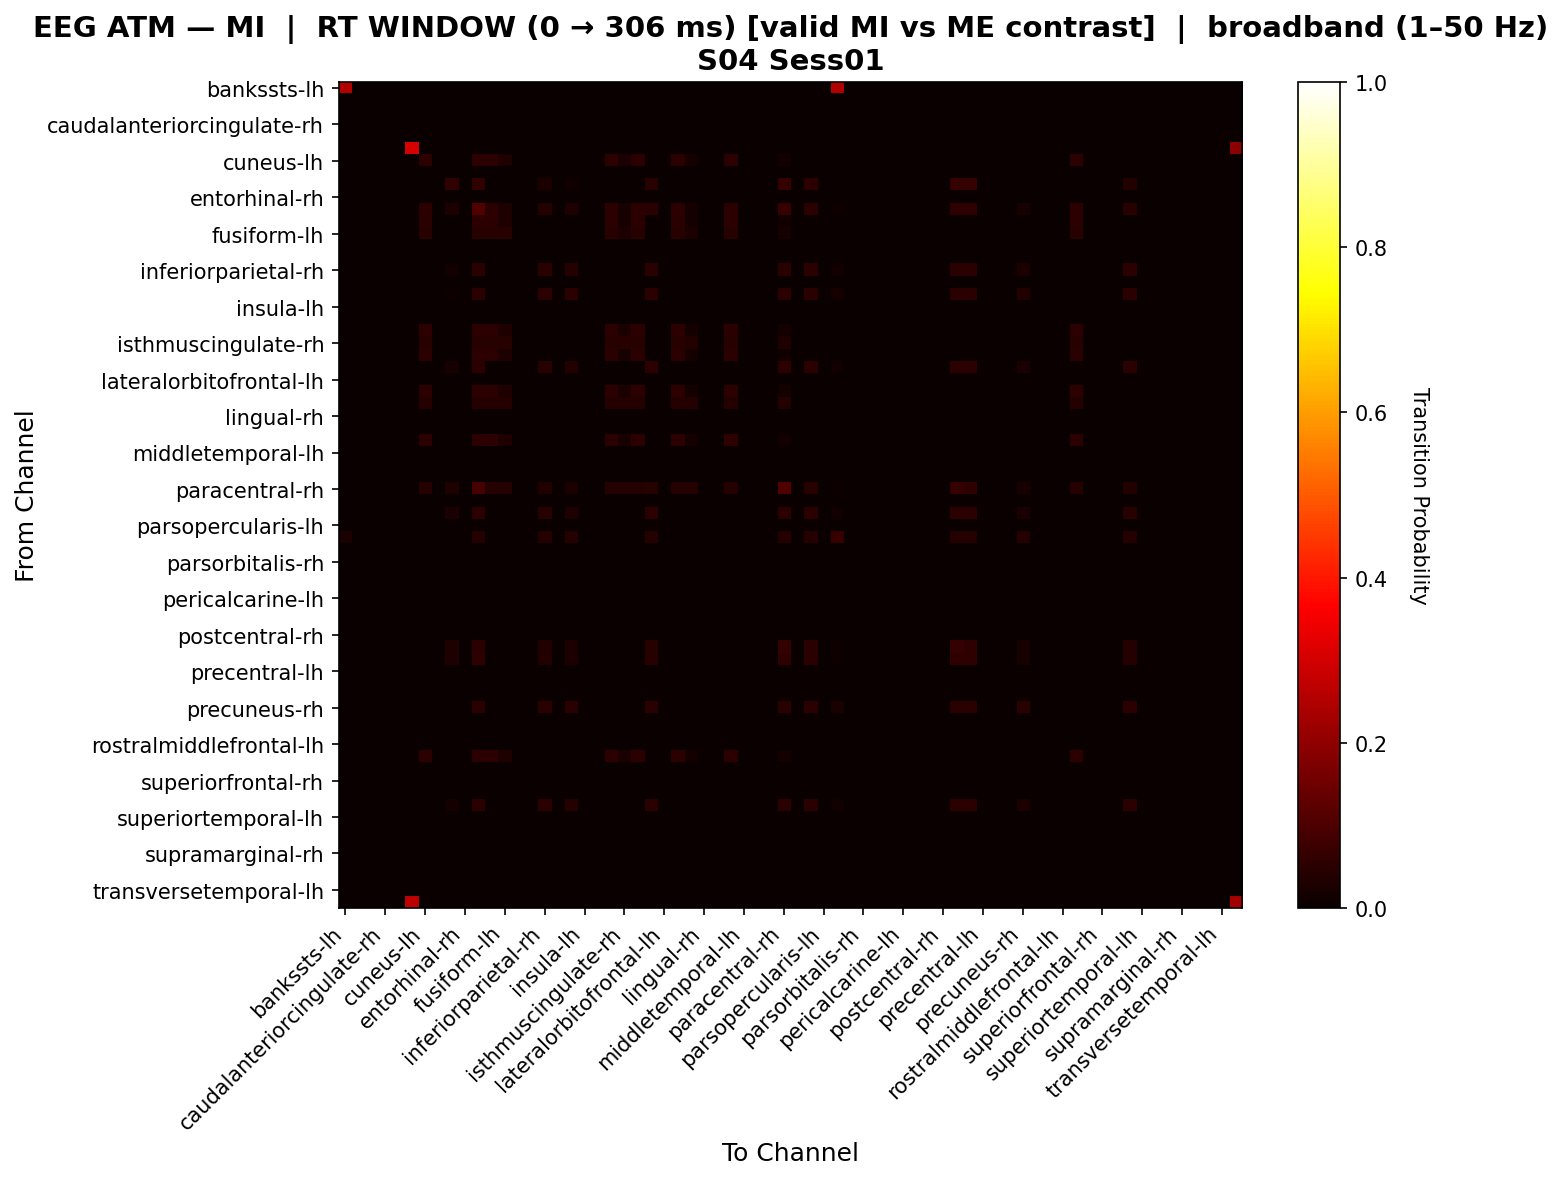

Source data for this figure (header and first rows):
, bankssts-lh, bankssts-rh, caudalanteriorcingulate-lh, caudalanteriorcingulate-rh, caudalmiddlefrontal-lh, caudalmiddlefrontal-rh, cuneus-lh, cuneus-rh, entorhinal-lh, entorhinal-rh, frontalpole-lh, frontalpole-rh, fusiform-lh, fusiform-rh, inferiorparietal-lh, inferiorparietal-rh, inferiortemporal-lh, inferiortemporal-rh, insula-lh, insula-rh, isthmuscingulate-lh, isthmuscingulate-rh, lateraloccipital-lh
bankssts-lh, 0.25, 0.0, 0.0, 0.0, 0.0, 0.0, 0.0, 0.0, 0.0, 0.0, 0.0, 0.0, 0.0, 0.0, 0.0, 0.0, 0.0, 0.0, 0.0, 0.0, 0.0, 0.0, 0.0
bankssts-rh, 0.0, 0.0, 0.0, 0.0, 0.0, 0.0, 0.0, 0.0, 0.0, 0.0, 0.0, 0.0, 0.0, 0.0, 0.0, 0.0, 0.0, 0.0, 0.0, 0.0, 0.0, 0.0, 0.0
caudalanteriorcingulate-lh, 0.0, 0.0, 0.0, 0.0, 0.0, 0.0, 0.0, 0.0, 0.0, 0.0, 0.0, 0.0, 0.0, 0.0, 0.0, 0.0, 0.0, 0.0, 0.0, 0.0, 0.0, 0.0, 0.0
caudalanteriorcingulate-rh, 0.0, 0.0, 0.0, 0.0, 0.0, 0.0, 0.0, 0.0, 0.0, 0.0, 0.0, 0.0, 0.0, 0.0, 0.0, 0.0, 0.0, 0.0, 0.0, 0.0, 0.0, 0.0, 0.0
caudalmiddlefrontal-lh, 0.0, 0.0, 0.0, 0.0, 0.0, 0.0, 0.0, 0.0, 0.0, 0.0, 0.0, 0.0, 0.0, 0.0, 0.0, 0.0, 0.0, 0.0, 0.0, 0.0, 0.0, 0.0, 0.0
caudalmiddlefrontal-rh, 0.0, 0.0, 0.0, 0.0, 0.0, 0.3056, 0.0, 0.0, 0.0, 0.0, 0.0, 0.0, 0.0, 0.0, 0.0, 0.0, 0.0, 0.0, 0.0, 0.0, 0.0, 0.0, 0.0
cuneus-lh, 0.0, 0.0, 0.0, 0.0, 0.0, 0.0, 0.0508, 0.0, 0.0, 0.0, 0.0508, 0.0508, 0.03476, 0.0, 0.0, 0.0, 0.0, 0.0, 0.0, 0.0, 0.0508, 0.02406, 0.0508
cuneus-rh, 0.0, 0.0, 0.0, 0.0, 0.0, 0.0, 0.0, 0.0, 0.0, 0.0, 0.0, 0.0, 0.0, 0.0, 0.0, 0.0, 0.0, 0.0, 0.0, 0.0, 0.0, 0.0, 0.0
entorhinal-lh, 0.0, 0.0, 0.0, 0.0, 0.0, 0.0, 0.0, 0.0, 0.06122, 0.0, 0.06122, 0.0, 0.0, 0.0, 0.0, 0.03061, 0.0, 0.01531, 0.0, 0.0, 0.0, 0.0, 0.0
entorhinal-rh, 0.0, 0.0, 0.0, 0.0, 0.0, 0.0, 0.0, 0.0, 0.0, 0.0, 0.0, 0.0, 0.0, 0.0, 0.0, 0.0, 0.0, 0.0, 0.0, 0.0, 0.0, 0.0, 0.0
frontalpole-lh, 0.0, 0.0, 0.0, 0.0, 0.0, 0.0, 0.05128, 0.0, 0.0289, 0.0, 0.1062, 0.05128, 0.03333, 0.0, 0.0, 0.04046, 0.0, 0.03179, 0.0, 0.0, 0.05128, 0.02308, 0.05128
frontalpole-rh, 0.0, 0.0, 0.0, 0.0, 0.0, 0.0, 0.0495, 0.0, 0.0, 0.0, 0.05198, 0.05446, 0.03218, 0.0, 0.0, 0.0, 0.0, 0.0, 0.0, 0.0, 0.0495, 0.02228, 0.05446
fusiform-lh, 0.0, 0.0, 0.0, 0.0, 0.0, 0.0, 0.04615, 0.0, 0.0, 0.0, 0.04615, 0.04615, 0.04615, 0.0, 0.0, 0.0, 0.0, 0.0, 0.0, 0.0, 0.04615, 0.03462, 0.04615
fusiform-rh, 0.0, 0.0, 0.0, 0.0, 0.0, 0.0, 0.0, 0.0, 0.0, 0.0, 0.0, 0.0, 0.0, 0.0, 0.0, 0.0, 0.0, 0.0, 0.0, 0.0, 0.0, 0.0, 0.0
inferiorparietal-lh, 0.0, 0.0, 0.0, 0.0, 0.0, 0.0, 0.0, 0.0, 0.0, 0.0, 0.0, 0.0, 0.0, 0.0, 0.0, 0.0, 0.0, 0.0, 0.0, 0.0, 0.0, 0.0, 0.0
inferiorparietal-rh, 0.0, 0.0, 0.0, 0.0, 0.0, 0.0, 0.0, 0.0, 0.01527, 0.0, 0.04962, 0.0, 0.0, 0.0, 0.0, 0.04962, 0.0, 0.04198, 0.0, 0.0, 0.0, 0.0, 0.0
inferiortemporal-lh, 0.0, 0.0, 0.0, 0.0, 0.0, 0.0, 0.0, 0.0, 0.0, 0.0, 0.0, 0.0, 0.0, 0.0, 0.0, 0.0, 0.0, 0.0, 0.0, 0.0, 0.0, 0.0, 0.0
inferiortemporal-rh, 0.0, 0.0, 0.0, 0.0, 0.0, 0.0, 0.0, 0.0, 0.004854, 0.0, 0.04854, 0.0, 0.0, 0.0, 0.0, 0.04854, 0.0, 0.04854, 0.0, 0.0, 0.0, 0.0, 0.0
insula-lh, 0.0, 0.0, 0.0, 0.0, 0.0, 0.0, 0.0, 0.0, 0.0, 0.0, 0.0, 0.0, 0.0, 0.0, 0.0, 0.0, 0.0, 0.0, 0.0, 0.0, 0.0, 0.0, 0.0
insula-rh, 0.0, 0.0, 0.0, 0.0, 0.0, 0.0, 0.0, 0.0, 0.0, 0.0, 0.0, 0.0, 0.0, 0.0, 0.0, 0.0, 0.0, 0.0, 0.0, 0.0, 0.0, 0.0, 0.0
isthmuscingulate-lh, 0.0, 0.0, 0.0, 0.0, 0.0, 0.0, 0.0508, 0.0, 0.0, 0.0, 0.0508, 0.0508, 0.03476, 0.0, 0.0, 0.0, 0.0, 0.0, 0.0, 0.0, 0.0508, 0.02406, 0.0508
isthmuscingulate-rh, 0.0, 0.0, 0.0, 0.0, 0.0, 0.0, 0.04301, 0.0, 0.0, 0.0, 0.04301, 0.04301, 0.04301, 0.0, 0.0, 0.0, 0.0, 0.0, 0.0, 0.0, 0.04301, 0.04301, 0.04301
lateraloccipital-lh, 0.0, 0.0, 0.0, 0.0, 0.0, 0.0, 0.05025, 0.0, 0.0, 0.0, 0.05276, 0.05276, 0.03266, 0.0, 0.0, 0.0, 0.0, 0.0, 0.0, 0.0, 0.05025, 0.02261, 0.05276
lateraloccipital-rh, 0.0, 0.0, 0.0, 0.0, 0.0, 0.0, 0.0, 0.0, 0.02258, 0.0, 0.05161, 0.0, 0.0, 0.0, 0.0, 0.04516, 0.0, 0.03548, 0.0, 0.0, 0.0, 0.0, 0.0
lateralorbitofrontal-lh, 0.0, 0.0, 0.0, 0.0, 0.0, 0.0, 0.0, 0.0, 0.0, 0.0, 0.0, 0.0, 0.0, 0.0, 0.0, 0.0, 0.0, 0.0, 0.0, 0.0, 0.0, 0.0, 0.0
lateralorbitofrontal-rh, 0.0, 0.0, 0.0, 0.0, 0.0, 0.0, 0.0508, 0.0, 0.0, 0.0, 0.0508, 0.0508, 0.03476, 0.0, 0.0, 0.0, 0.0, 0.0, 0.0, 0.0, 0.0508, 0.02406, 0.0508
lingual-lh, 0.0, 0.0, 0.0, 0.0, 0.0, 0.0, 0.04167, 0.0, 0.0, 0.0, 0.04167, 0.04167, 0.04167, 0.0, 0.0, 0.0, 0.0, 0.0, 0.0, 0.0, 0.04167, 0.04167, 0.04167
lingual-rh, 0.0, 0.0, 0.0, 0.0, 0.0, 0.0, 0.0, 0.0, 0.0, 0.0, 0.0, 0.0, 0.0, 0.0, 0.0, 0.0, 0.0, 0.0, 0.0, 0.0, 0.0, 0.0, 0.0
medialorbitofrontal-lh, 0.0, 0.0, 0.0, 0.0, 0.0, 0.0, 0.0, 0.0, 0.0, 0.0, 0.0, 0.0, 0.0, 0.0, 0.0, 0.0, 0.0, 0.0, 0.0, 0.0, 0.0, 0.0, 0.0
medialorbitofrontal-rh, 0.0, 0.0, 0.0, 0.0, 0.0, 0.0, 0.04902, 0.0, 0.0, 0.0, 0.05147, 0.05637, 0.03186, 0.0, 0.0, 0.0, 0.0, 0.0, 0.0, 0.0, 0.04902, 0.02206, 0.05392
middletemporal-lh, 0.0, 0.0, 0.0, 0.0, 0.0, 0.0, 0.0, 0.0, 0.0, 0.0, 0.0, 0.0, 0.0, 0.0, 0.0, 0.0, 0.0, 0.0, 0.0, 0.0, 0.0, 0.0, 0.0
middletemporal-rh, 0.0, 0.0, 0.0, 0.0, 0.0, 0.0, 0.0, 0.0, 0.0, 0.0, 0.0, 0.0, 0.0, 0.0, 0.0, 0.0, 0.0, 0.0, 0.0, 0.0, 0.0, 0.0, 0.0
paracentral-lh, 0.0, 0.0, 0.0, 0.0, 0.0, 0.0, 0.0, 0.0, 0.0, 0.0, 0.0, 0.0, 0.0, 0.0, 0.0, 0.0, 0.0, 0.0, 0.0, 0.0, 0.0, 0.0, 0.0
paracentral-rh, 0.0, 0.0, 0.0, 0.0, 0.0, 0.0, 0.04167, 0.0, 0.03368, 0.0, 0.09348, 0.04167, 0.04167, 0.0, 0.0, 0.03627, 0.0, 0.0285, 0.0, 0.0, 0.04167, 0.04167, 0.04167
parahippocampal-lh, 0.0, 0.0, 0.0, 0.0, 0.0, 0.0, 0.0, 0.0, 0.0, 0.0, 0.0, 0.0, 0.0, 0.0, 0.0, 0.0, 0.0, 0.0, 0.0, 0.0, 0.0, 0.0, 0.0
parahippocampal-rh, 0.0, 0.0, 0.0, 0.0, 0.0, 0.0, 0.0, 0.0, 0.02469, 0.0, 0.05247, 0.0, 0.0, 0.0, 0.0, 0.04321, 0.0, 0.03395, 0.0, 0.0, 0.0, 0.0, 0.0
parsopercularis-lh, 0.0, 0.0, 0.0, 0.0, 0.0, 0.0, 0.0, 0.0, 0.0, 0.0, 0.0, 0.0, 0.0, 0.0, 0.0, 0.0, 0.0, 0.0, 0.0, 0.0, 0.0, 0.0, 0.0
parsopercularis-rh, 0.02703, 0.0, 0.0, 0.0, 0.0, 0.0, 0.0, 0.0, 0.0, 0.0, 0.04054, 0.0, 0.0, 0.0, 0.0, 0.04054, 0.0, 0.04054, 0.0, 0.0, 0.0, 0.0, 0.0
parsorbitalis-lh, 0.0, 0.0, 0.0, 0.0, 0.0, 0.0, 0.0, 0.0, 0.0, 0.0, 0.0, 0.0, 0.0, 0.0, 0.0, 0.0, 0.0, 0.0, 0.0, 0.0, 0.0, 0.0, 0.0
parsorbitalis-rh, 0.0, 0.0, 0.0, 0.0, 0.0, 0.0, 0.0, 0.0, 0.0, 0.0, 0.0, 0.0, 0.0, 0.0, 0.0, 0.0, 0.0, 0.0, 0.0, 0.0, 0.0, 0.0, 0.0
parstriangularis-lh, 0.0, 0.0, 0.0, 0.0, 0.0, 0.0, 0.0, 0.0, 0.0, 0.0, 0.0, 0.0, 0.0, 0.0, 0.0, 0.0, 0.0, 0.0, 0.0, 0.0, 0.0, 0.0, 0.0
parstriangularis-rh, 0.0, 0.0, 0.0, 0.0, 0.0, 0.0, 0.0, 0.0, 0.0, 0.0, 0.0, 0.0, 0.0, 0.0, 0.0, 0.0, 0.0, 0.0, 0.0, 0.0, 0.0, 0.0, 0.0
pericalcarine-lh, 0.0, 0.0, 0.0, 0.0, 0.0, 0.0, 0.0, 0.0, 0.0, 0.0, 0.0, 0.0, 0.0, 0.0, 0.0, 0.0, 0.0, 0.0, 0.0, 0.0, 0.0, 0.0, 0.0
pericalcarine-rh, 0.0, 0.0, 0.0, 0.0, 0.0, 0.0, 0.0, 0.0, 0.0, 0.0, 0.0, 0.0, 0.0, 0.0, 0.0, 0.0, 0.0, 0.0, 0.0, 0.0, 0.0, 0.0, 0.0
postcentral-lh, 0.0, 0.0, 0.0, 0.0, 0.0, 0.0, 0.0, 0.0, 0.0, 0.0, 0.0, 0.0, 0.0, 0.0, 0.0, 0.0, 0.0, 0.0, 0.0, 0.0, 0.0, 0.0, 0.0
postcentral-rh, 0.0, 0.0, 0.0, 0.0, 0.0, 0.0, 0.0, 0.0, 0.0, 0.0, 0.0, 0.0, 0.0, 0.0, 0.0, 0.0, 0.0, 0.0, 0.0, 0.0, 0.0, 0.0, 0.0
posteriorcingulate-lh, 0.0, 0.0, 0.0, 0.0, 0.0, 0.0, 0.0, 0.0, 0.03421, 0.0, 0.05263, 0.0, 0.0, 0.0, 0.0, 0.03684, 0.0, 0.02895, 0.0, 0.0, 0.0, 0.0, 0.0
posteriorcingulate-rh, 0.0, 0.0, 0.0, 0.0, 0.0, 0.0, 0.0, 0.0, 0.03297, 0.0, 0.05495, 0.0, 0.0, 0.0, 0.0, 0.03846, 0.0, 0.03022, 0.0, 0.0, 0.0, 0.0, 0.0
precentral-lh, 0.0, 0.0, 0.0, 0.0, 0.0, 0.0, 0.0, 0.0, 0.0, 0.0, 0.0, 0.0, 0.0, 0.0, 0.0, 0.0, 0.0, 0.0, 0.0, 0.0, 0.0, 0.0, 0.0
precentral-rh, 0.0, 0.0, 0.0, 0.0, 0.0, 0.0, 0.0, 0.0, 0.0, 0.0, 0.0, 0.0, 0.0, 0.0, 0.0, 0.0, 0.0, 0.0, 0.0, 0.0, 0.0, 0.0, 0.0
precuneus-lh, 0.0, 0.0, 0.0, 0.0, 0.0, 0.0, 0.0, 0.0, 0.0, 0.0, 0.0, 0.0, 0.0, 0.0, 0.0, 0.0, 0.0, 0.0, 0.0, 0.0, 0.0, 0.0, 0.0
precuneus-rh, 0.0, 0.0, 0.0, 0.0, 0.0, 0.0, 0.0, 0.0, 0.0, 0.0, 0.0473, 0.0, 0.0, 0.0, 0.0, 0.0473, 0.0, 0.0473, 0.0, 0.0, 0.0, 0.0, 0.0
rostralanteriorcingulate-lh, 0.0, 0.0, 0.0, 0.0, 0.0, 0.0, 0.0, 0.0, 0.0, 0.0, 0.0, 0.0, 0.0, 0.0, 0.0, 0.0, 0.0, 0.0, 0.0, 0.0, 0.0, 0.0, 0.0
rostralanteriorcingulate-rh, 0.0, 0.0, 0.0, 0.0, 0.0, 0.0, 0.0, 0.0, 0.0, 0.0, 0.0, 0.0, 0.0, 0.0, 0.0, 0.0, 0.0, 0.0, 0.0, 0.0, 0.0, 0.0, 0.0
rostralmiddlefrontal-lh, 0.0, 0.0, 0.0, 0.0, 0.0, 0.0, 0.0, 0.0, 0.0, 0.0, 0.0, 0.0, 0.0, 0.0, 0.0, 0.0, 0.0, 0.0, 0.0, 0.0, 0.0, 0.0, 0.0
rostralmiddlefrontal-rh, 0.0, 0.0, 0.0, 0.0, 0.0, 0.0, 0.0508, 0.0, 0.0, 0.0, 0.0508, 0.0508, 0.03476, 0.0, 0.0, 0.0, 0.0, 0.0, 0.0, 0.0, 0.0508, 0.02406, 0.0508
superiorfrontal-lh, 0.0, 0.0, 0.0, 0.0, 0.0, 0.0, 0.0, 0.0, 0.0, 0.0, 0.0, 0.0, 0.0, 0.0, 0.0, 0.0, 0.0, 0.0, 0.0, 0.0, 0.0, 0.0, 0.0
superiorfrontal-rh, 0.0, 0.0, 0.0, 0.0, 0.0, 0.0, 0.0, 0.0, 0.0, 0.0, 0.0, 0.0, 0.0, 0.0, 0.0, 0.0, 0.0, 0.0, 0.0, 0.0, 0.0, 0.0, 0.0
superiorparietal-lh, 0.0, 0.0, 0.0, 0.0, 0.0, 0.0, 0.0, 0.0, 0.0, 0.0, 0.0, 0.0, 0.0, 0.0, 0.0, 0.0, 0.0, 0.0, 0.0, 0.0, 0.0, 0.0, 0.0
superiorparietal-rh, 0.0, 0.0, 0.0, 0.0, 0.0, 0.0, 0.0, 0.0, 0.01786, 0.0, 0.05, 0.0, 0.0, 0.0, 0.0, 0.05, 0.0, 0.03929, 0.0, 0.0, 0.0, 0.0, 0.0
... 8 more rows
